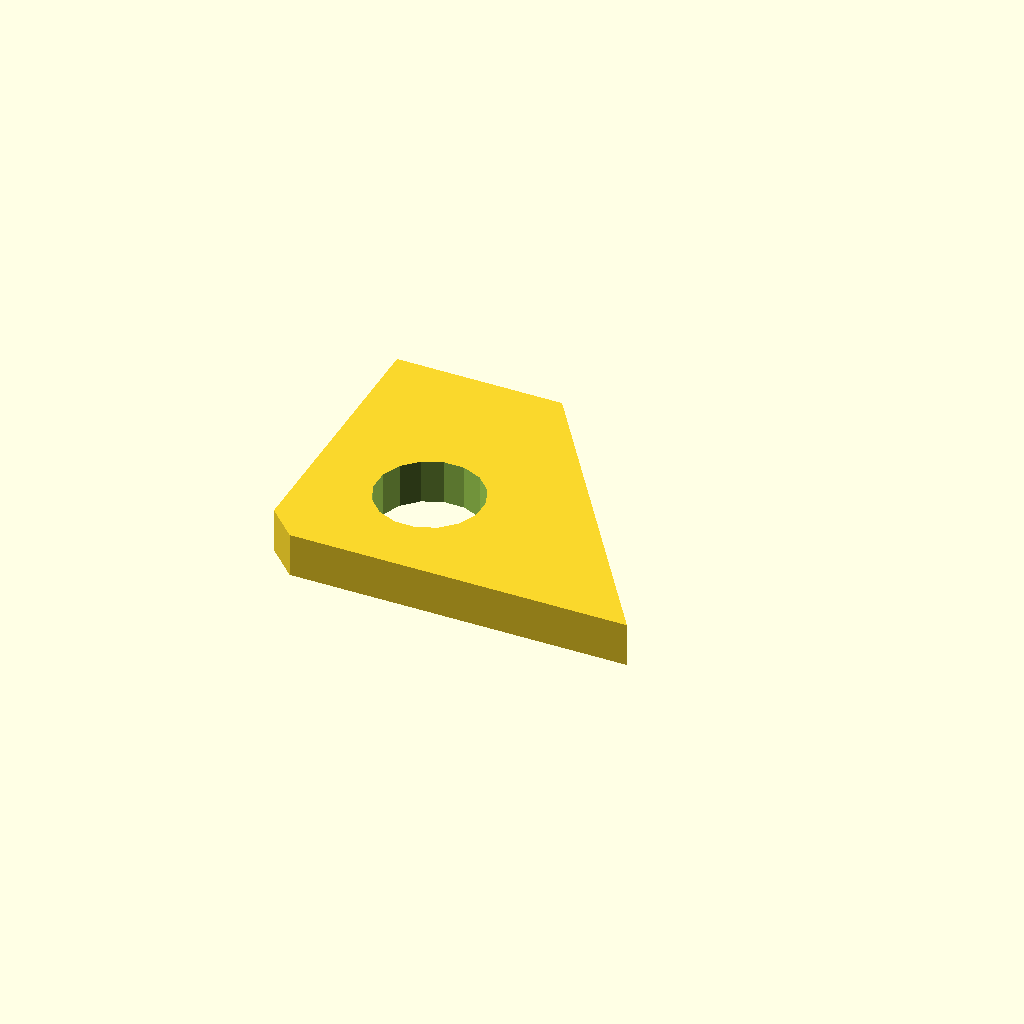
Cell 1: rendered with the file's own defaults.
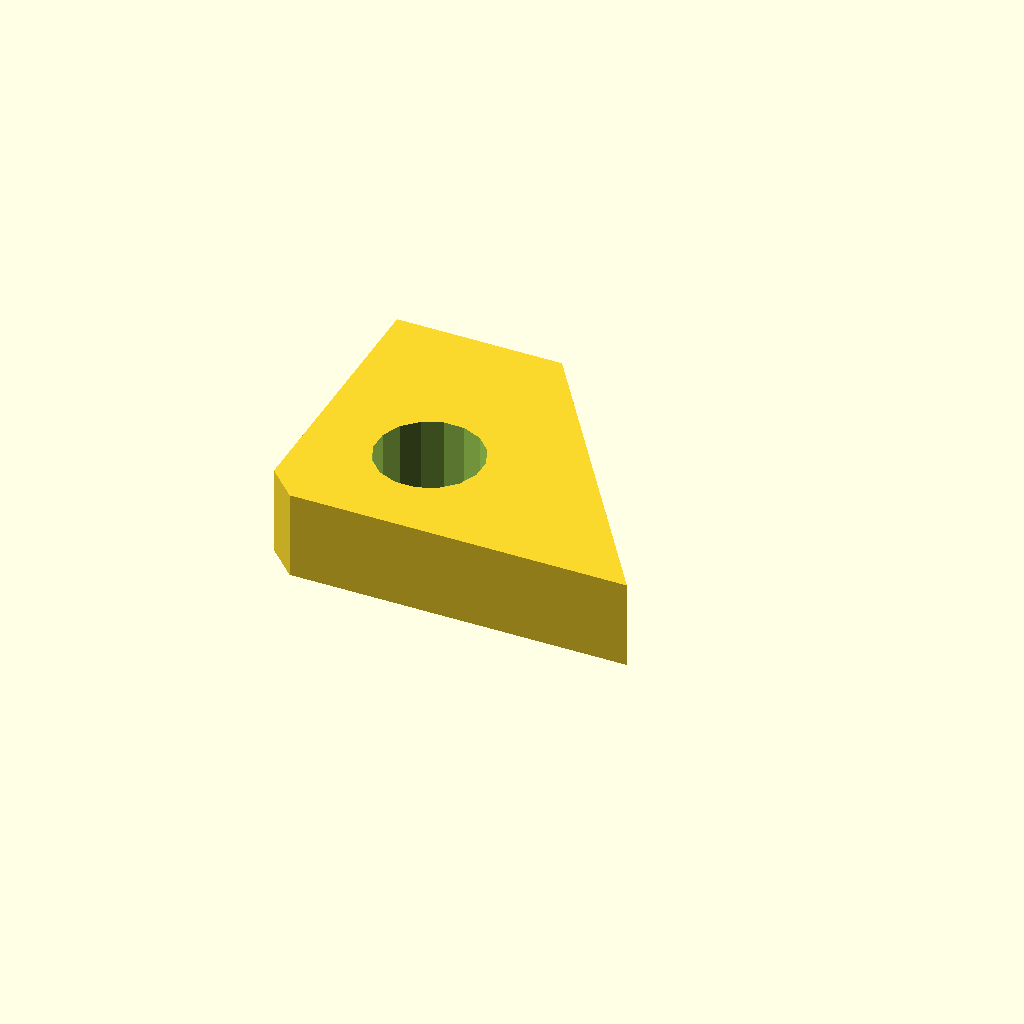
Cell 2: plate_t = 12 (everything else at default).
One fixed orthographic camera (rotation 55°, 0°, 25°; colour scheme Cornfield) for every cell.
OpenSCAD source file optional_data/data/sketch4/bracketplates/part_0181.scad:
$fn = 32;

// ----------------------------------------------------------------------
// Bracket plate: gusset 50 x 40
// ----------------------------------------------------------------------

// --- parameters (mm) ---
hole_r = 3.5;             // bolt hole radius
plate_t = 6;              // plate thickness, Z (extrusion height)
gus_a = 50;               // base length
gus_b = 40;               // height
top_x = 22.5;             // top edge X of the angled cut
light_r = 7.2;            // lightening hole radius

light_d = 2 * light_r;

profile = [[4, 0], [25, 0], [50, 0], [22.5, 40], [0, 40], [0, 4]];  // primary outline, 6 points, counter clockwise
void_1 = [[23.068, 16.574], [22.004, 19.174], [20.026, 21.169], [17.435, 22.255], [14.626, 22.268], [12.026, 21.204], [10.031, 19.226], [8.945, 16.635], [8.932, 13.826], [9.996, 11.226], [11.974, 9.231], [14.565, 8.145], [17.374, 8.132], [19.974, 9.196], [21.969, 11.174], [23.055, 13.765]];  // lightening hole, 16 points

// --- the one profile operation ---
difference() {
  linear_extrude(height = plate_t) polygon(points = profile);
  translate([0, 0, -1])
    linear_extrude(height = plate_t + 2) polygon(points = void_1);
}
Customizer parameters (derived from the source; name, type, default, range or options):
hole_r: number, default 3.5
plate_t: number, default 6
gus_a: number, default 50
gus_b: number, default 40
top_x: number, default 22.5
light_r: number, default 7.2
